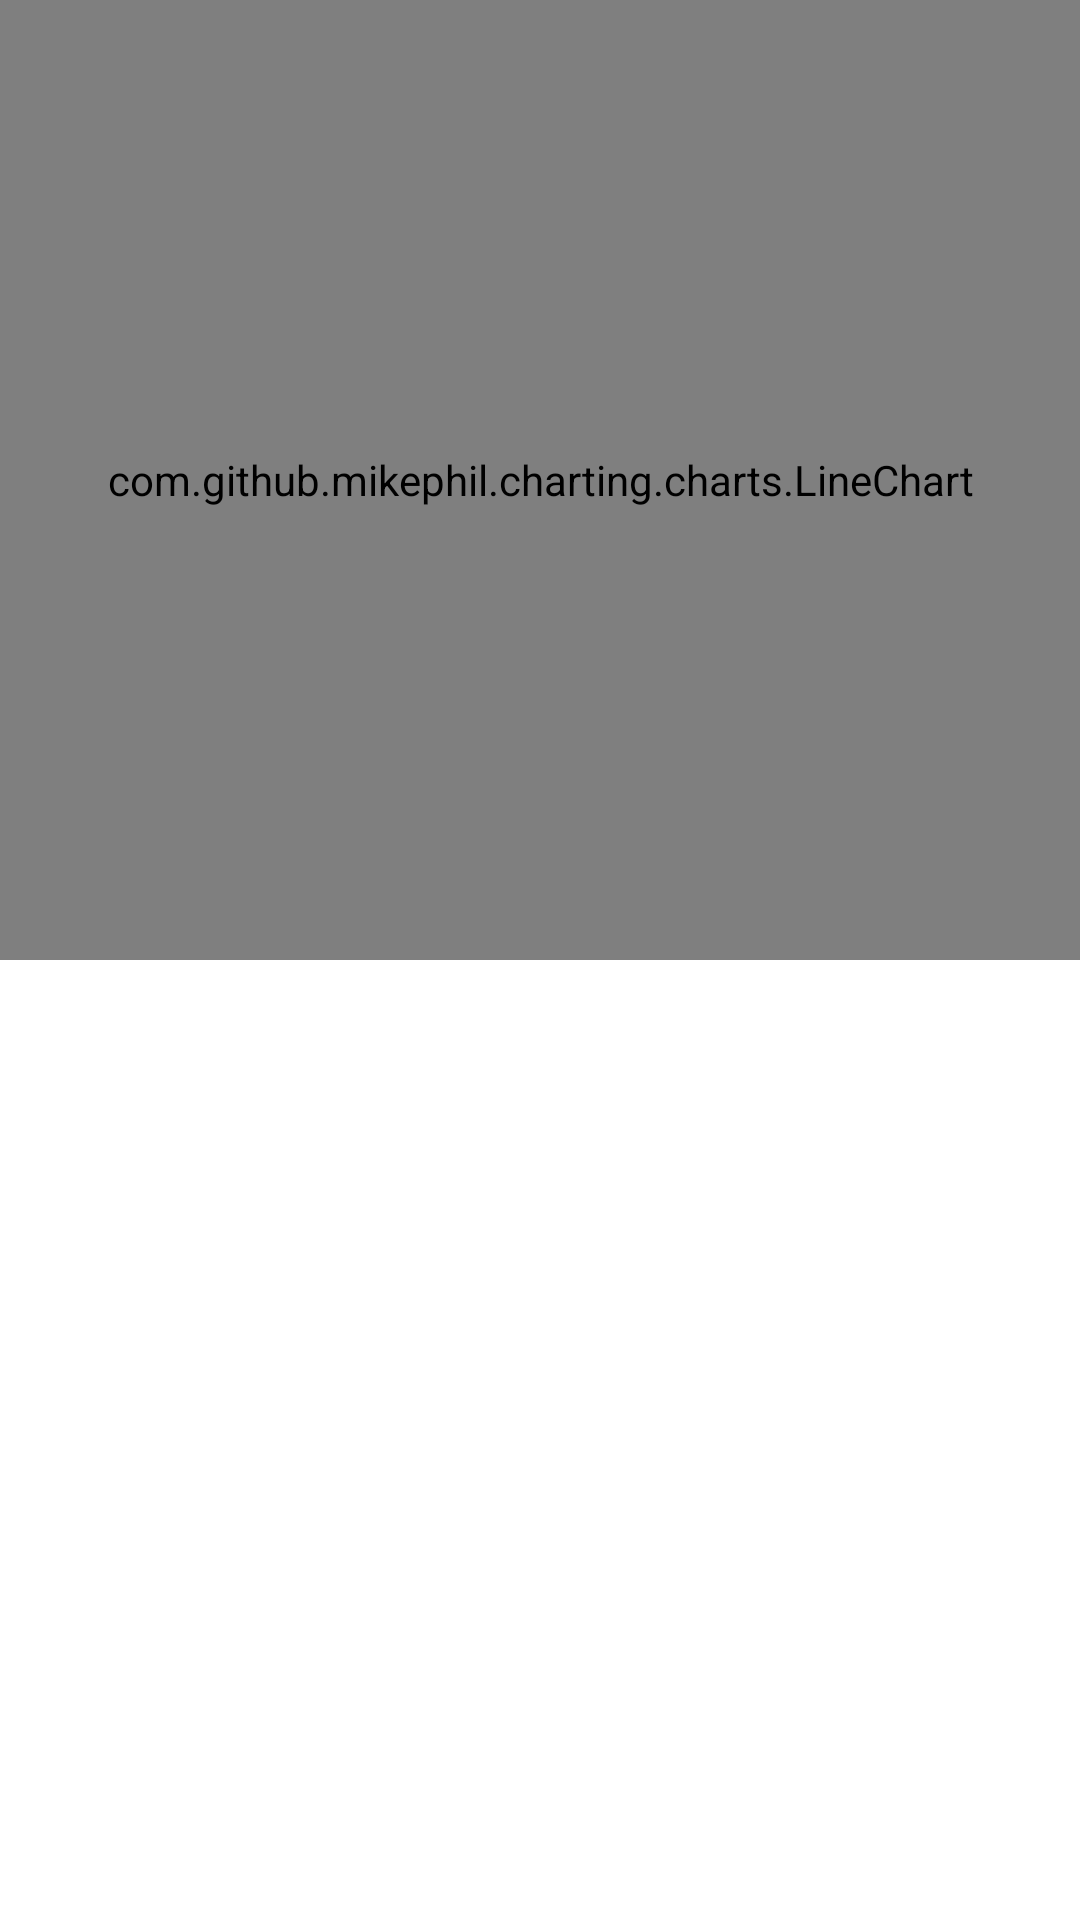

Reconstruct the res/layout file that produces this screen, plus the resources it refers to.
<!-- AndroidManifest.xml: application theme Theme.TAndHV2 -->
<!-- res/layout/activity_test.xml -->
<?xml version="1.0" encoding="utf-8"?>
<androidx.constraintlayout.widget.ConstraintLayout xmlns:android="http://schemas.android.com/apk/res/android"
    xmlns:app="http://schemas.android.com/apk/res-auto"
    xmlns:tools="http://schemas.android.com/tools"
    android:layout_width="match_parent"
    android:layout_height="match_parent"
    tools:context=".activity.TestActivity">

    <LinearLayout
        android:layout_width="match_parent"
        android:layout_height="match_parent"
        android:orientation="vertical"
        android:weightSum="2">
        <LinearLayout
            android:layout_width="match_parent"
            android:layout_height="0dp"
            android:orientation="vertical"
            android:layout_weight="1">
            <com.github.mikephil.charting.charts.LineChart
                android:layout_width="match_parent"
                android:layout_height="match_parent"
                android:id="@+id/lineChart"/>

        </LinearLayout>
        <LinearLayout
            android:layout_width="match_parent"
            android:layout_height="0dp"
            android:orientation="vertical"
            android:layout_weight="1">

        </LinearLayout>
    </LinearLayout>


</androidx.constraintlayout.widget.ConstraintLayout>
<!-- resources referenced by this layout -->
<resources>
  <style name="Theme.TAndHV2" parent="Theme.MaterialComponents.DayNight.DarkActionBar">
          
          <item name="colorPrimary">@color/gray</item>
          <item name="colorPrimaryVariant">@color/teal_700</item>
          <item name="colorOnPrimary">@color/white</item>
          
          <item name="colorSecondary">@color/teal_200</item>
          <item name="colorSecondaryVariant">@color/teal_700</item>
          <item name="colorOnSecondary">@color/black</item>
          
          <item name="android:statusBarColor" tools:targetApi="l">?attr/colorPrimaryVariant</item>
          
      </style>
  <color name="gray">#D1D1D1</color>
  <color name="teal_700">#FF018786</color>
  <color name="white">#FFFFFFFF</color>
  <color name="teal_200">#FF03DAC5</color>
  <color name="black">#FF000000</color>
</resources>
